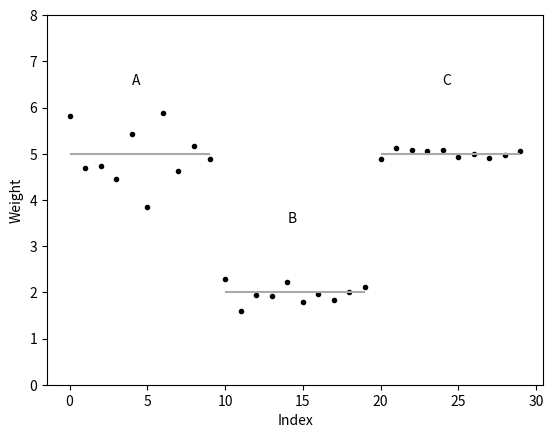

Reproduce this figure in Python.
import matplotlib.pyplot as plt
import pandas as pd
from scipy.stats import norm
import numpy as np

np.random.seed(seed=1)

x = np.concatenate([
    5 + norm.rvs(loc=0, scale=0.5, size=10),
    2 + norm.rvs(loc=0, scale=0.2, size=10),
    5 + norm.rvs(loc=0, scale=0.1, size=10)
])

ax = pd.Series(x).plot(style=".", color="black")
ax.set_ylabel("Values")
ax.set_xlabel("Index")
ax.set_ylabel("Weight")

ax.hlines(y=5, xmin=0, xmax=9, color="darkgray")
ax.hlines(y=2, xmin=10, xmax=19, color="darkgray")
ax.hlines(y=5, xmin=20, xmax=29, color="darkgray")

ax.text(4, 6.5, "A")
ax.text(14, 3.5, "B")
ax.text(24, 6.5, "C")
ax.set_ylim(0, 8)

plt.savefig("IMG_Fig_1_4.png", dpi=150)
plt.show()
